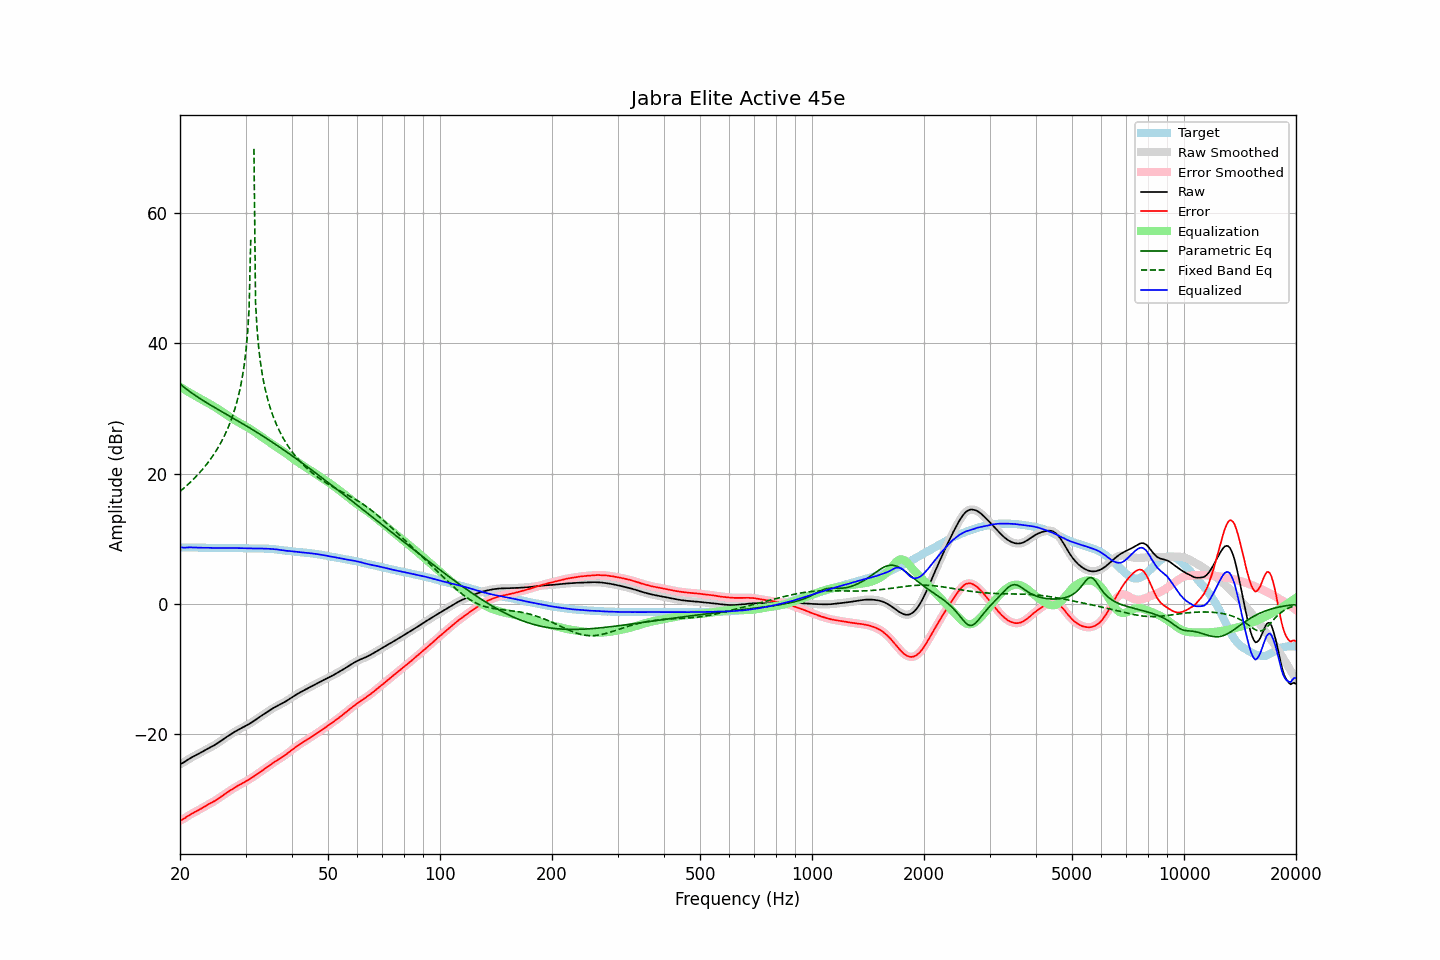

Data behind this chart, as committed beside it:
frequency, raw, error, smoothed, error_smoothed, equalization, parametric_eq, fixed_band_eq, equalized_raw, equalized_smoothed, target
20.00, -24.65, -33.31, -24.65, -33.32, 33.34, 33.79, 17.28, 8.70, 8.69, 8.67
20.20, -24.53, -33.19, -24.52, -33.19, 33.19, 33.58, 17.48, 8.66, 8.66, 8.67
20.40, -24.40, -33.06, -24.39, -33.05, 33.03, 33.38, 17.69, 8.64, 8.65, 8.67
20.61, -24.25, -32.92, -24.24, -32.91, 32.88, 33.18, 17.91, 8.63, 8.64, 8.67
20.81, -24.08, -32.73, -24.08, -32.74, 32.73, 32.99, 18.13, 8.66, 8.65, 8.66
21.02, -23.92, -32.57, -23.92, -32.58, 32.58, 32.80, 18.35, 8.67, 8.67, 8.66
21.23, -23.77, -32.42, -23.76, -32.42, 32.44, 32.62, 18.58, 8.67, 8.67, 8.66
21.44, -23.62, -32.28, -23.62, -32.28, 32.29, 32.44, 18.82, 8.68, 8.67, 8.67
21.66, -23.49, -32.15, -23.48, -32.14, 32.15, 32.27, 19.06, 8.66, 8.67, 8.66
21.87, -23.34, -32.00, -23.35, -32.01, 32.01, 32.10, 19.31, 8.66, 8.66, 8.66
22.09, -23.23, -31.87, -23.22, -31.87, 31.87, 31.93, 19.57, 8.65, 8.65, 8.65
22.31, -23.09, -31.74, -23.10, -31.74, 31.74, 31.77, 19.83, 8.64, 8.64, 8.65
22.54, -22.97, -31.61, -22.97, -31.61, 31.60, 31.60, 20.10, 8.63, 8.63, 8.64
22.76, -22.84, -31.47, -22.83, -31.47, 31.46, 31.44, 20.37, 8.62, 8.63, 8.64
22.99, -22.70, -31.32, -22.70, -31.33, 31.32, 31.29, 20.66, 8.62, 8.62, 8.63
23.22, -22.56, -31.17, -22.56, -31.18, 31.18, 31.13, 20.95, 8.62, 8.62, 8.62
23.45, -22.43, -31.04, -22.42, -31.04, 31.04, 30.98, 21.26, 8.62, 8.62, 8.62
23.69, -22.29, -30.90, -22.29, -30.89, 30.90, 30.83, 21.57, 8.62, 8.62, 8.61
23.92, -22.15, -30.74, -22.15, -30.75, 30.77, 30.68, 21.90, 8.62, 8.61, 8.60
24.16, -22.02, -30.61, -22.02, -30.62, 30.63, 30.53, 22.24, 8.61, 8.61, 8.60
24.40, -21.89, -30.49, -21.89, -30.49, 30.48, 30.39, 22.59, 8.59, 8.59, 8.60
24.65, -21.76, -30.36, -21.76, -30.35, 30.34, 30.24, 22.95, 8.58, 8.58, 8.60
24.89, -21.61, -30.21, -21.61, -30.21, 30.19, 30.10, 23.33, 8.57, 8.58, 8.60
25.14, -21.45, -30.04, -21.46, -30.04, 30.03, 29.95, 23.72, 8.58, 8.58, 8.59
25.39, -21.29, -29.87, -21.30, -29.88, 29.87, 29.81, 24.14, 8.58, 8.58, 8.58
25.65, -21.13, -29.71, -21.13, -29.70, 29.71, 29.67, 24.57, 8.58, 8.58, 8.58
25.91, -20.96, -29.54, -20.96, -29.53, 29.54, 29.52, 25.02, 8.58, 8.58, 8.58
26.16, -20.77, -29.36, -20.78, -29.37, 29.37, 29.38, 25.50, 8.59, 8.59, 8.59
26.43, -20.61, -29.20, -20.61, -29.19, 29.20, 29.24, 26.01, 8.59, 8.59, 8.59
26.69, -20.44, -29.02, -20.44, -29.02, 29.03, 29.10, 26.54, 8.59, 8.59, 8.59
26.96, -20.28, -28.86, -20.28, -28.86, 28.86, 28.96, 27.11, 8.58, 8.58, 8.58
27.23, -20.12, -28.70, -20.12, -28.70, 28.70, 28.81, 27.72, 8.58, 8.58, 8.58
27.50, -19.97, -28.54, -19.96, -28.54, 28.54, 28.67, 28.37, 8.57, 8.58, 8.58
27.77, -19.80, -28.39, -19.81, -28.39, 28.39, 28.53, 29.08, 8.58, 8.58, 8.59
28.05, -19.66, -28.23, -19.66, -28.23, 28.24, 28.39, 29.84, 8.58, 8.58, 8.58
28.33, -19.52, -28.08, -19.52, -28.09, 28.09, 28.24, 30.68, 8.57, 8.57, 8.57
28.62, -19.38, -27.94, -19.38, -27.94, 27.95, 28.10, 31.61, 8.57, 8.57, 8.56
28.90, -19.25, -27.81, -19.24, -27.81, 27.81, 27.96, 32.65, 8.56, 8.56, 8.57
29.19, -19.11, -27.66, -19.11, -27.67, 27.67, 27.81, 33.82, 8.56, 8.56, 8.56
29.48, -18.99, -27.53, -18.98, -27.53, 27.53, 27.67, 35.18, 8.54, 8.55, 8.55
29.78, -18.85, -27.39, -18.85, -27.39, 27.39, 27.52, 36.80, 8.54, 8.54, 8.54
30.08, -18.72, -27.26, -18.72, -27.25, 27.25, 27.37, 38.80, 8.53, 8.53, 8.54
30.38, -18.59, -27.12, -18.59, -27.11, 27.11, 27.23, 41.44, 8.52, 8.52, 8.53
30.68, -18.45, -26.96, -18.45, -26.97, 26.96, 27.08, 45.41, 8.51, 8.52, 8.52
30.99, -18.30, -26.82, -18.30, -26.82, 26.81, 26.93, 55.95, 8.51, 8.51, 8.52
31.30, -18.14, -26.66, -18.14, -26.66, 26.65, 26.78, , 8.51, 8.51, 8.52
31.61, -17.98, -26.49, -17.98, -26.49, 26.49, 26.63, 69.90, 8.51, 8.51, 8.52
31.93, -17.81, -26.32, -17.80, -26.32, 26.32, 26.48, 46.26, 8.51, 8.51, 8.51
32.24, -17.62, -26.14, -17.63, -26.14, 26.15, 26.32, 41.97, 8.52, 8.52, 8.52
32.57, -17.46, -25.97, -17.46, -25.97, 25.98, 26.17, 39.22, 8.52, 8.52, 8.51
32.89, -17.29, -25.79, -17.29, -25.80, 25.80, 26.01, 37.17, 8.52, 8.51, 8.51
33.22, -17.13, -25.63, -17.13, -25.63, 25.63, 25.86, 35.53, 8.50, 8.50, 8.51
33.55, -16.97, -25.46, -16.96, -25.46, 25.45, 25.70, 34.16, 8.49, 8.49, 8.50
33.89, -16.80, -25.28, -16.80, -25.29, 25.28, 25.54, 32.99, 8.48, 8.48, 8.49
34.23, -16.64, -25.11, -16.63, -25.11, 25.11, 25.38, 31.95, 8.47, 8.47, 8.47
34.57, -16.47, -24.93, -16.47, -24.93, 24.93, 25.22, 31.04, 8.47, 8.46, 8.47
34.92, -16.31, -24.76, -16.31, -24.76, 24.76, 25.06, 30.21, 8.45, 8.45, 8.45
35.27, -16.16, -24.60, -16.16, -24.59, 24.59, 24.90, 29.46, 8.43, 8.44, 8.44
35.62, -16.01, -24.42, -16.01, -24.42, 24.43, 24.74, 28.77, 8.42, 8.41, 8.41
35.97, -15.88, -24.26, -15.87, -24.26, 24.26, 24.57, 28.13, 8.39, 8.39, 8.39
... 635 more rows
